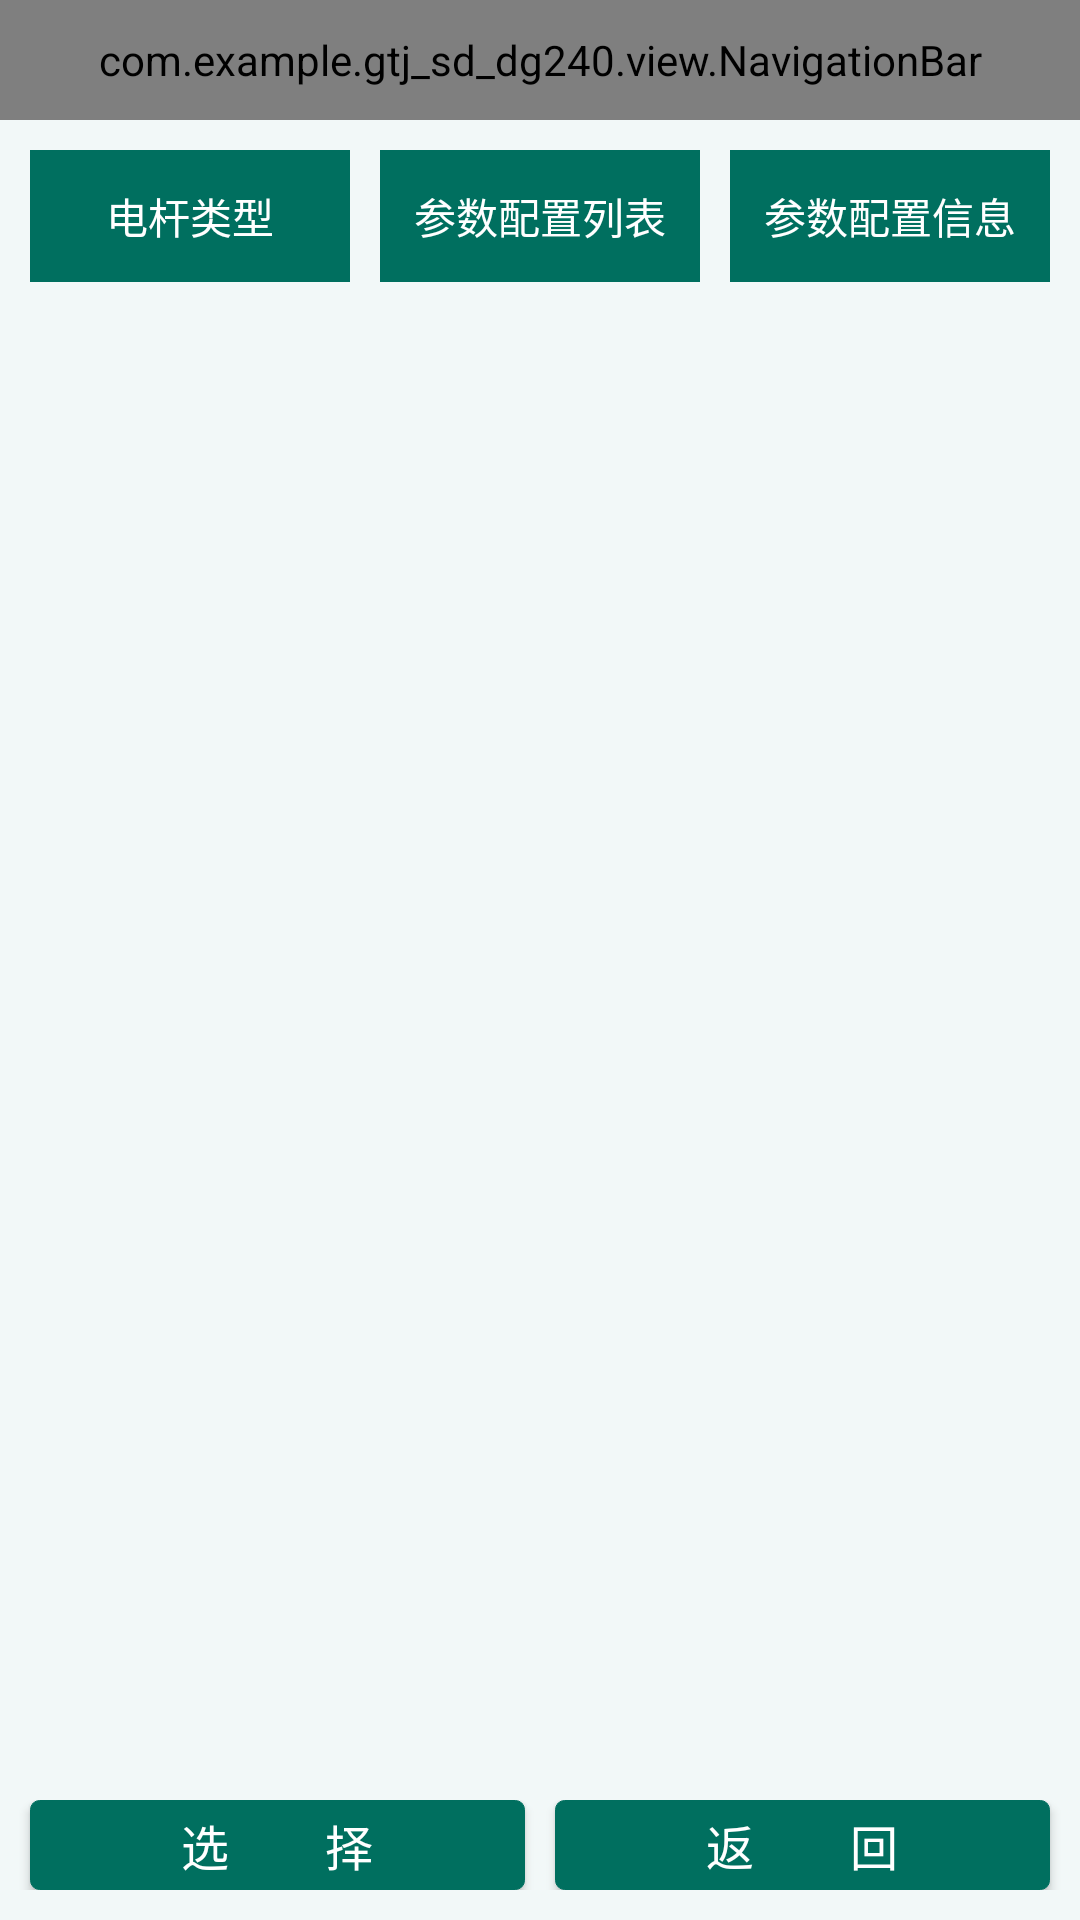

Write the Android layout XML for this screen, with the resource values it uses.
<!-- AndroidManifest.xml: application theme AppTheme -->
<!-- res/layout/act_config_list.xml -->
<?xml version="1.0" encoding="utf-8"?>
<LinearLayout xmlns:android="http://schemas.android.com/apk/res/android"
    android:layout_width="match_parent"
    android:layout_height="match_parent"
    android:background="@color/colorF2F8F8"
    android:orientation="vertical">

    <com.example.gtj_sd_dg240.view.NavigationBar
        android:id="@+id/navigationBar"
        android:layout_width="match_parent"
        android:layout_height="40dp"
        android:background="@color/color006F5F" />

    <LinearLayout
        android:layout_width="match_parent"
        android:layout_height="0dp"
        android:layout_margin="10dp"
        android:layout_weight="1"
        android:orientation="horizontal">

        <LinearLayout
            android:layout_width="0dp"
            android:layout_height="match_parent"
            android:layout_weight="1"
            android:background="@drawable/bg_white"
            android:orientation="vertical">

            <TextView
                android:layout_width="match_parent"
                android:layout_height="44dp"
                android:background="@color/color006F5F"
                android:gravity="center"
                android:text="电杆类型"
                android:textColor="@color/colorFFF"
                android:textSize="14dp" />

            <androidx.recyclerview.widget.RecyclerView
                android:id="@+id/rv_type"
                android:layout_width="match_parent"
                android:layout_height="0dp"
                android:layout_marginLeft="1px"
                android:layout_marginTop="1px"
                android:layout_marginRight="1px"
                android:layout_weight="1"
                android:overScrollMode="never" />
        </LinearLayout>

        <LinearLayout
            android:layout_width="0dp"
            android:layout_height="match_parent"
            android:layout_weight="1"
            android:layout_marginLeft="10dp"
            android:background="@drawable/bg_white"
            android:orientation="vertical">

            <TextView
                android:layout_width="match_parent"
                android:layout_height="44dp"
                android:background="@color/color006F5F"
                android:gravity="center"
                android:text="参数配置列表"
                android:textColor="@color/colorFFF"
                android:textSize="14dp" />

            <androidx.recyclerview.widget.RecyclerView
                android:id="@+id/rv_config"
                android:layout_width="match_parent"
                android:layout_height="0dp"
                android:layout_marginLeft="1px"
                android:layout_marginTop="1px"
                android:layout_marginRight="1px"
                android:layout_weight="1"
                android:overScrollMode="never" />
        </LinearLayout>

        <LinearLayout
            android:layout_width="0dp"
            android:layout_height="match_parent"
            android:layout_marginLeft="10dp"
            android:layout_weight="1"
            android:background="@drawable/bg_white"
            android:orientation="vertical">

            <TextView
                android:layout_width="match_parent"
                android:layout_height="44dp"
                android:background="@color/color006F5F"
                android:gravity="center"
                android:text="参数配置信息"
                android:textColor="@color/colorFFF"
                android:textSize="14dp" />

            <TextView
                android:id="@+id/tv_detail"
                android:layout_width="match_parent"
                android:layout_height="match_parent"
                android:layout_marginLeft="10dp"
                android:layout_marginTop="10dp"
                android:layout_marginRight="10dp"
                android:lineSpacingExtra="8dp"
                android:textColor="@color/color000"
                android:textSize="12dp" />
        </LinearLayout>
    </LinearLayout>

    <LinearLayout
        android:layout_width="match_parent"
        android:layout_height="44dp"
        android:layout_alignParentBottom="true"
        android:paddingTop="4dp"
        android:paddingBottom="10dp">

        <Button
            android:id="@+id/btn_ok"
            android:layout_width="0dp"
            android:layout_height="match_parent"
            android:layout_gravity="center_horizontal"
            android:layout_marginLeft="10dp"
            android:layout_weight="1"
            android:background="@drawable/bg_button_btn_green"
            android:gravity="center"
            android:paddingLeft="10dp"
            android:paddingRight="10dp"
            android:text="选　　择"
            android:textColor="@color/colorFFF"
            android:textSize="16dp" />

        <Button
            android:id="@+id/btn_return"
            android:layout_width="0dp"
            android:layout_height="match_parent"
            android:layout_gravity="center_horizontal"
            android:layout_marginLeft="10dp"
            android:layout_marginRight="10dp"
            android:layout_weight="1"
            android:background="@drawable/bg_button_btn_green"
            android:gravity="center"
            android:paddingLeft="10dp"
            android:paddingRight="10dp"
            android:text="返　　回"
            android:textColor="@color/colorFFF"
            android:textSize="16dp" />
    </LinearLayout>
</LinearLayout>
<!-- resources referenced by this layout -->
<resources>
  <color name="color000">#000000</color>
  <color name="color006F5F">#006F5F</color>
  <color name="colorF2F8F8">#F2F8F8</color>
  <color name="colorFFF">#FFFFFF</color>
  <!-- drawable bg_button_btn_green (drawable) -->
  <?xml version="1.0" encoding="utf-8"?>
  <selector xmlns:android="http://schemas.android.com/apk/res/android">
      <item android:drawable="@drawable/bg_button1" android:state_focused="true" />
      <item android:drawable="@drawable/bg_button1" android:state_pressed="true" />
      <item android:drawable="@drawable/bg_button1" android:state_selected="true" />
      <item android:drawable="@drawable/bg_button0" />
  </selector>
  <style name="AppTheme" parent="Theme.AppCompat.Light.NoActionBar">
          <item name="colorPrimary">@color/colorPrimary</item>
          <item name="colorPrimaryDark">@color/colorPrimaryDark</item>
          <item name="colorAccent">@color/colorAccent</item>
          <item name="android:windowBackground">@color/color_F1F1F1</item>
      </style>
  <!-- drawable bg_button1 (drawable) -->
  <?xml version="1.0" encoding="utf-8"?>
  <selector xmlns:android="http://schemas.android.com/apk/res/android">
      <item>
          <shape>
              
              <solid android:color="@color/color80006F5F" />
              
              <stroke android:width="1px" android:color="@color/color80006F5F" />
              
              <corners android:radius="3dp" />
          </shape>
      </item>
  </selector>
  <!-- drawable bg_button0 (drawable) -->
  <?xml version="1.0" encoding="utf-8"?>
  <selector xmlns:android="http://schemas.android.com/apk/res/android">
      <item>
          <shape>
              
              <solid android:color="@color/color006F5F" />
              
              <stroke android:width="1px" android:color="@color/color006F5F" />
              
              <corners android:radius="3dp" />
          </shape>
      </item>
  </selector>
  <color name="colorPrimary">#008577</color>
  <color name="colorPrimaryDark">#00574B</color>
  <color name="colorAccent">#D81B60</color>
  <color name="color_F1F1F1">#F1F1F1</color>
  <color name="color80006F5F">#80006F5F</color>
</resources>
